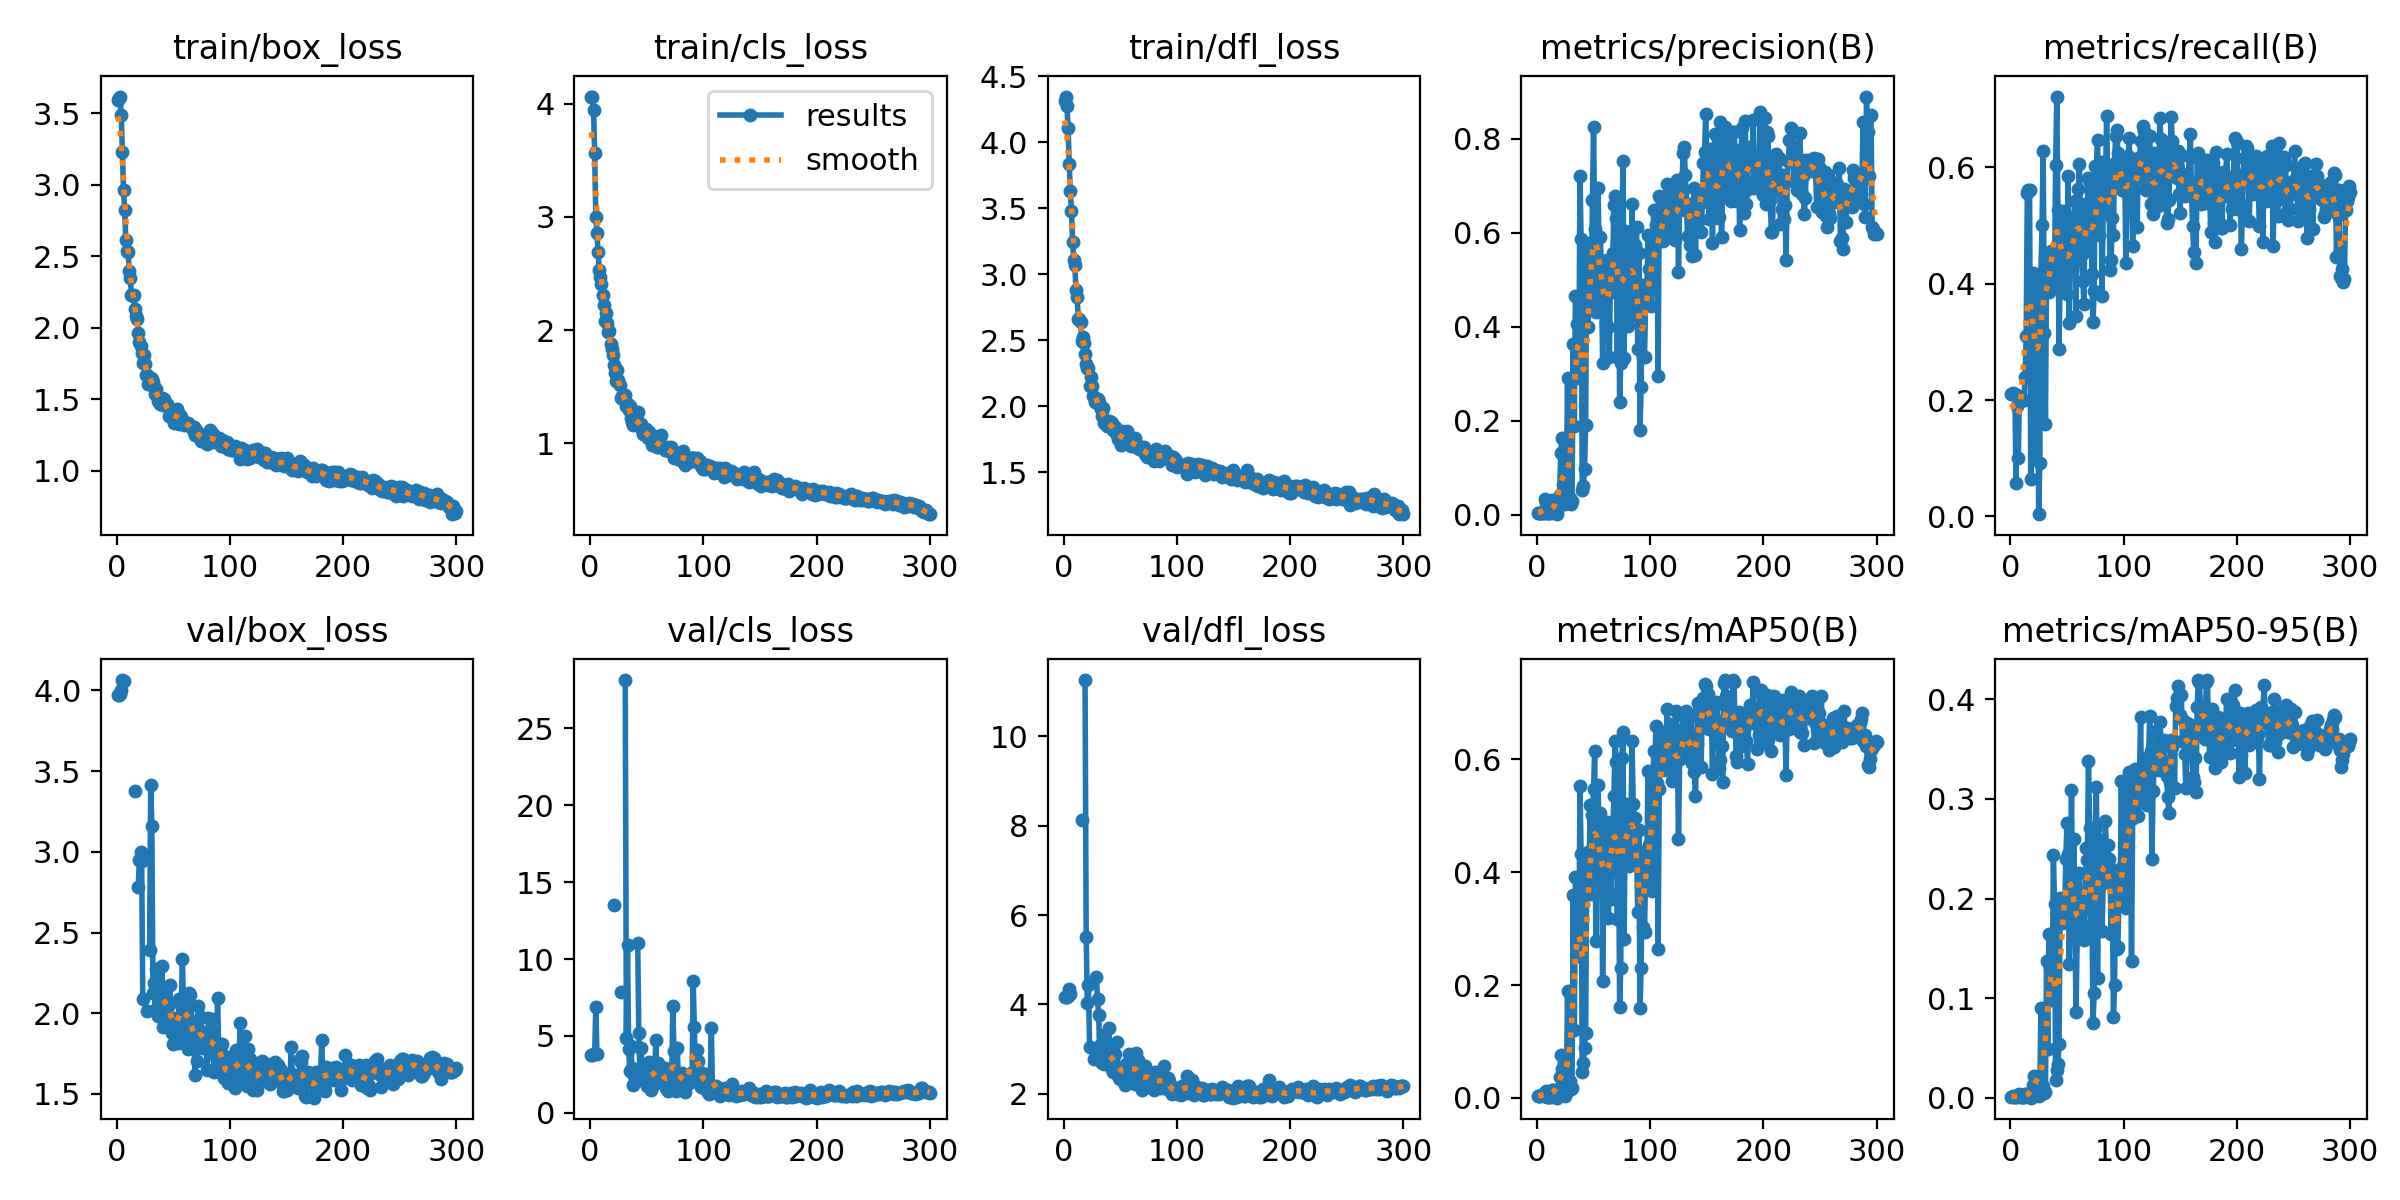

The data file committed next to this chart (first rows):
epoch, train/box_loss, train/cls_loss, train/dfl_loss, metrics/precision(B), metrics/recall(B), metrics/mAP50(B), metrics/mAP50-95(B), val/box_loss, val/cls_loss, val/dfl_loss, lr/pg0, lr/pg1, lr/pg2
1, 3.59, 4.058, 4.315, 0.00314, 0.2108, 0.0032, 0.0013, 3.97, 3.788, 4.159, 4.998e-05, 4.998e-05, 4.998e-05
2, 3.604, 4.064, 4.346, 0.00326, 0.2118, 0.00361, 0.00137, 3.973, 3.781, 4.16, 0.0001068, 0.0001068, 0.0001068
3, 3.617, 3.948, 4.277, 0.00316, 0.2108, 0.00356, 0.00129, 3.978, 3.824, 4.165, 0.0001631, 0.0001631, 0.0001631
4, 3.486, 3.566, 4.109, 0.00314, 0.2108, 0.00447, 0.00131, 3.999, 3.864, 4.192, 0.0002191, 0.0002191, 0.0002191
5, 3.227, 3.003, 3.836, 0.00356, 0.05803, 0.00742, 0.00198, 4.064, 6.909, 4.34, 0.0002748, 0.0002748, 0.0002748
6, 2.962, 2.855, 3.629, 0.00357, 0.1905, 0.00337, 0.00117, 4.058, 3.817, 4.225, 0.00033, 0.00033, 0.00033
7, 2.824, 2.689, 3.481, 0.0341, 0.1006, 0.00658, 0.00198, nan, nan, nan, 0.0003849, 0.0003849, 0.0003849
8, 2.616, 2.534, 3.246, 0.02374, 0.207, 0.01248, 0.0037, nan, nan, nan, 0.0004394, 0.0004394, 0.0004394
9, 2.535, 2.466, 3.105, 0.0032, 0.1992, 0.00244, 0.00104, nan, nan, nan, 0.0004936, 0.0004936, 0.0004936
10, 2.531, 2.409, 3.067, 0.0032, 0.1992, 0.00244, 0.00104, nan, nan, nan, 0.0005473, 0.0005473, 0.0005473
11, 2.395, 2.311, 2.878, 0.0032, 0.1992, 0.00244, 0.00104, nan, nan, nan, 0.0006007, 0.0006007, 0.0006007
12, 2.345, 2.225, 2.825, 0.0032, 0.1992, 0.00244, 0.00104, nan, nan, nan, 0.0006537, 0.0006537, 0.0006537
13, 2.232, 2.079, 2.659, 0.03012, 0.2399, 0.01486, 0.00391, nan, nan, nan, 0.0006857, 0.0006857, 0.0006857
14, 2.223, 2.151, 2.658, 0.02206, 0.3095, 0.01355, 0.00353, nan, nan, nan, 0.0006857, 0.0006857, 0.0006857
15, 2.227, 2.063, 2.634, 0.00809, 0.5561, 0.00637, 0.0022, nan, nan, nan, 0.0006834, 0.0006834, 0.0006834
16, 2.128, 1.981, 2.492, 0.0142, 0.5609, 0.01329, 0.00353, 3.378, inf, 8.12, 0.000681, 0.000681, 0.000681
17, 2.081, 1.993, 2.527, 0.0142, 0.5609, 0.01329, 0.00353, nan, nan, nan, 0.0006787, 0.0006787, 0.0006787
18, 2.06, 1.882, 2.477, 0.00096, 0.06383, 0.00051, 0.00016, nan, nan, nan, 0.0006763, 0.0006763, 0.0006763
19, 1.965, 1.831, 2.394, 0.01654, 0.3907, 0.01344, 0.00483, 2.779, inf, 11.26, 0.0006739, 0.0006739, 0.0006739
20, 1.903, 1.777, 2.32, 0.04122, 0.4178, 0.03787, 0.01248, 2.951, inf, 5.517, 0.0006716, 0.0006716, 0.0006716
21, 1.875, 1.696, 2.292, 0.1321, 0.3027, 0.07525, 0.02168, 2.997, 13.49, 4.042, 0.0006692, 0.0006692, 0.0006692
22, 1.823, 1.622, 2.288, 0.1621, 0.1083, 0.05188, 0.01537, 2.946, inf, 4.445, 0.0006669, 0.0006669, 0.0006669
23, 1.756, 1.55, 2.152, 0.06279, 0.411, 0.04408, 0.02043, 2.087, inf, 3.05, 0.0006645, 0.0006645, 0.0006645
24, 1.811, 1.651, 2.221, 0.06279, 0.411, 0.04408, 0.02043, nan, nan, nan, 0.0006622, 0.0006622, 0.0006622
25, 1.749, 1.564, 2.151, 0.0223, 0.00387, 0.00292, 0.00205, nan, nan, nan, 0.0006598, 0.0006598, 0.0006598
26, 1.669, 1.514, 2.076, 0.03634, 0.09188, 0.00926, 0.00396, nan, nan, nan, 0.0006574, 0.0006574, 0.0006574
27, 1.671, 1.403, 2.07, 0.2913, 0.4182, 0.1893, 0.08984, 2.012, 7.854, 2.788, 0.0006551, 0.0006551, 0.0006551
28, 1.608, 1.419, 2.032, 0.03104, 0.5, 0.02434, 0.00993, nan, nan, nan, 0.0006527, 0.0006527, 0.0006527
29, 1.643, 1.407, 2.033, 0.03511, 0.6277, 0.03078, 0.01139, 2.39, inf, 4.622, 0.0006504, 0.0006504, 0.0006504
30, 1.65, 1.432, 2.056, 0.02346, 0.3153, 0.01647, 0.00506, 3.416, inf, 4.113, 0.000648, 0.000648, 0.000648
31, 1.642, 1.427, 2.031, 0.02961, 0.1596, 0.01789, 0.0058, 3.161, 28.14, 3.769, 0.0006457, 0.0006457, 0.0006457
32, 1.617, 1.332, 2.002, 0.3629, 0.4296, 0.3598, 0.137, 2.124, 4.893, 2.951, 0.0006433, 0.0006433, 0.0006433
33, 1.586, 1.349, 1.976, 0.189, 0.4304, 0.1203, 0.04917, 2.185, 10.91, 3.123, 0.000641, 0.000641, 0.000641
34, 1.537, 1.295, 1.923, 0.4655, 0.3859, 0.3905, 0.1646, 2.018, 4.138, 2.68, 0.0006386, 0.0006386, 0.0006386
35, 1.57, 1.326, 1.986, 0.4049, 0.441, 0.3186, 0.1308, 2.275, 2.729, 3.317, 0.0006362, 0.0006362, 0.0006362
36, 1.488, 1.227, 1.872, 0.3568, 0.4555, 0.2778, 0.1313, 1.98, 4.313, 2.663, 0.0006339, 0.0006339, 0.0006339
37, 1.49, 1.188, 1.882, 0.2913, 0.3985, 0.2506, 0.09845, 2.158, 2.926, 2.685, 0.0006315, 0.0006315, 0.0006315
38, 1.463, 1.164, 1.847, 0.7211, 0.4425, 0.5527, 0.2441, 2.004, 1.79, 2.794, 0.0006292, 0.0006292, 0.0006292
39, 1.504, 1.193, 1.856, 0.5865, 0.4101, 0.4325, 0.1946, 2.054, 2.392, 2.687, 0.0006268, 0.0006268, 0.0006268
40, 1.505, 1.219, 1.889, 0.05321, 0.6045, 0.04528, 0.01764, 2.295, inf, 3.468, 0.0006245, 0.0006245, 0.0006245
41, 1.456, 1.203, 1.852, 0.06083, 0.7215, 0.06231, 0.02761, 1.917, inf, 2.678, 0.0006221, 0.0006221, 0.0006221
42, 1.503, 1.278, 1.879, 0.09644, 0.5271, 0.08865, 0.03366, 2.154, 11.07, 3.092, 0.0006197, 0.0006197, 0.0006197
43, 1.468, 1.175, 1.869, 0.1908, 0.2872, 0.1159, 0.05451, 2.124, 5.159, 2.553, 0.0006174, 0.0006174, 0.0006174
44, 1.469, 1.163, 1.818, 0.5775, 0.415, 0.4131, 0.2007, 1.954, 2.318, 2.477, 0.000615, 0.000615, 0.000615
45, 1.446, 1.17, 1.846, 0.4, 0.5093, 0.4365, 0.1849, 2.054, 4.219, 2.887, 0.0006127, 0.0006127, 0.0006127
46, 1.385, 1.115, 1.794, 0.4422, 0.4013, 0.3973, 0.1753, 2.051, 2.11, 2.591, 0.0006103, 0.0006103, 0.0006103
47, 1.389, 1.084, 1.784, 0.5174, 0.5252, 0.5189, 0.1889, 2.172, 2.377, 3.151, 0.000608, 0.000608, 0.000608
48, 1.378, 1.086, 1.752, 0.4596, 0.44, 0.3612, 0.1867, 1.921, 2.751, 2.573, 0.0006056, 0.0006056, 0.0006056
49, 1.399, 1.124, 1.79, 0.6696, 0.4197, 0.5011, 0.2398, 1.878, 1.93, 2.345, 0.0006033, 0.0006033, 0.0006033
50, 1.392, 1.088, 1.77, 0.8243, 0.382, 0.5475, 0.2756, 1.809, 1.728, 2.338, 0.0006009, 0.0006009, 0.0006009
51, 1.336, 1.048, 1.708, 0.6075, 0.5851, 0.6152, 0.2444, 1.971, 1.947, 2.54, 0.0005985, 0.0005985, 0.0005985
52, 1.413, 1.1, 1.812, 0.4322, 0.3317, 0.2778, 0.1343, 1.94, 3.31, 2.512, 0.0005962, 0.0005962, 0.0005962
53, 1.434, 1.057, 1.78, 0.5188, 0.4463, 0.4607, 0.2007, 1.94, 3.234, 2.598, 0.0005938, 0.0005938, 0.0005938
54, 1.353, 1.058, 1.748, 0.6945, 0.4391, 0.5536, 0.309, 1.818, 1.48, 2.191, 0.0005915, 0.0005915, 0.0005915
55, 1.327, 0.9854, 1.736, 0.5282, 0.4971, 0.4341, 0.1807, 2.088, 2.024, 2.674, 0.0005891, 0.0005891, 0.0005891
56, 1.389, 1.068, 1.812, 0.5909, 0.5029, 0.5049, 0.2597, 1.861, 1.878, 2.515, 0.0005868, 0.0005868, 0.0005868
57, 1.377, 1.022, 1.726, 0.5193, 0.5425, 0.4421, 0.1769, 2.078, 2.293, 2.558, 0.0005844, 0.0005844, 0.0005844
58, 1.356, 1.012, 1.714, 0.3218, 0.3443, 0.2072, 0.08572, 2.337, 4.731, 2.892, 0.000582, 0.000582, 0.000582
59, 1.316, 0.966, 1.73, 0.4562, 0.5184, 0.3688, 0.1602, 2.025, 2.476, 2.601, 0.0005797, 0.0005797, 0.0005797
60, 1.328, 0.9681, 1.699, 0.4831, 0.5629, 0.4296, 0.1928, 1.829, 3.253, 2.3, 0.0005773, 0.0005773, 0.0005773
... 240 more rows
